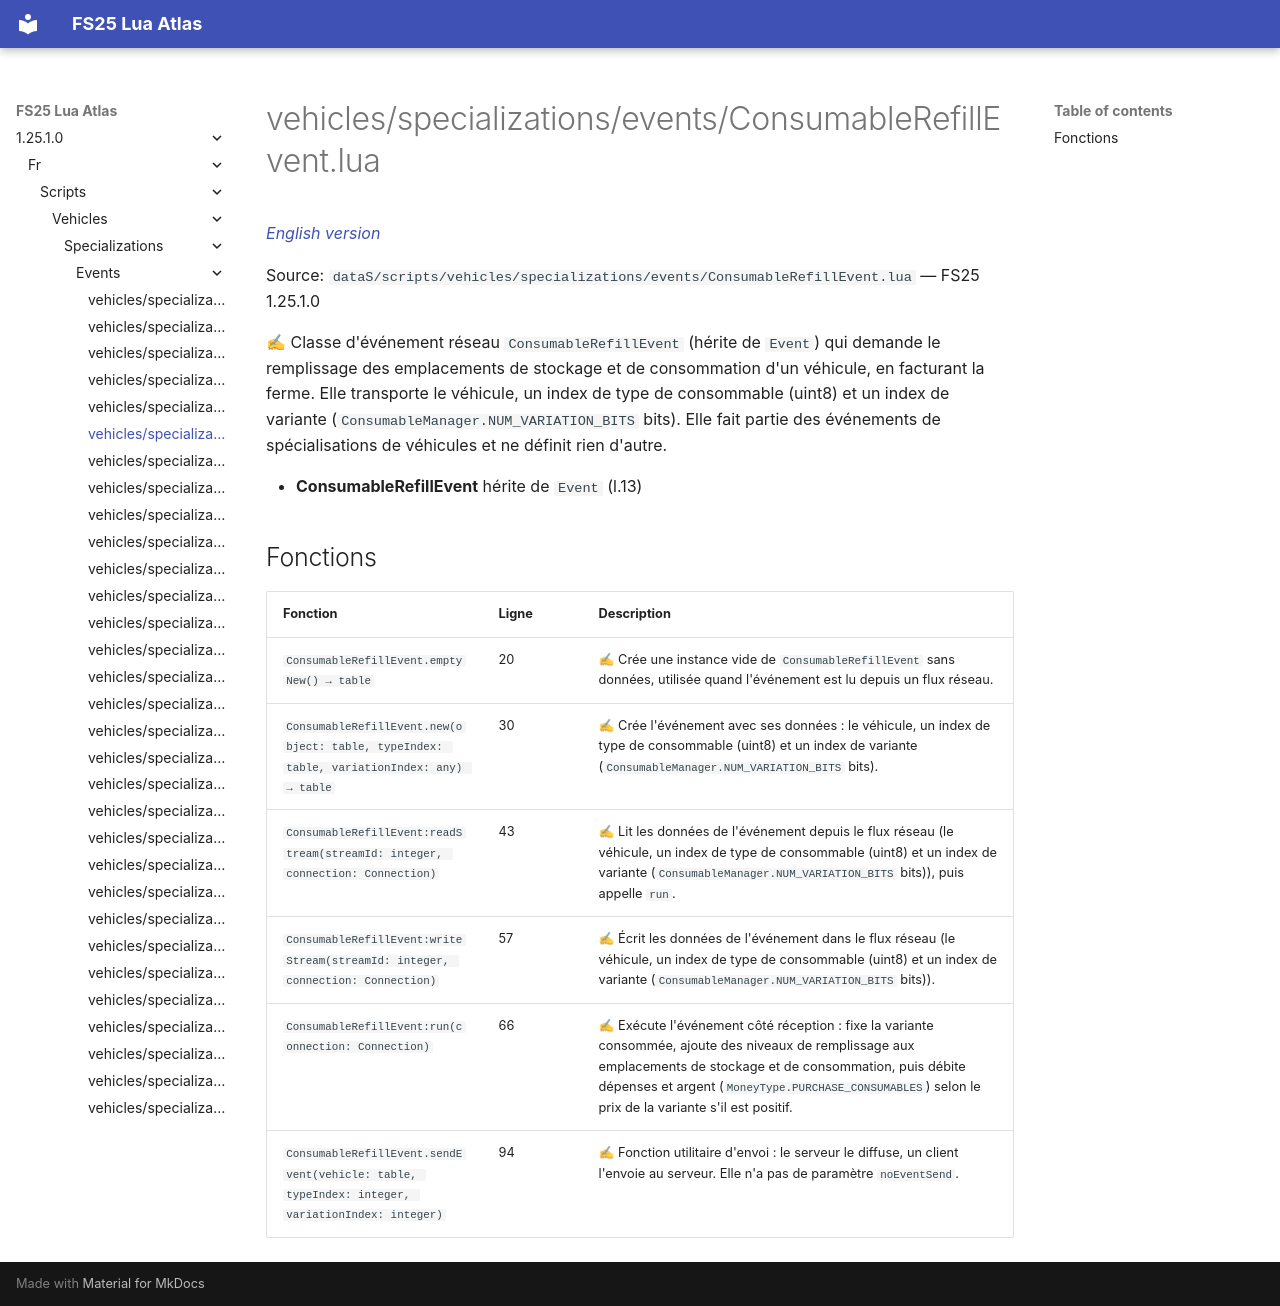

repository: Tim0219800/fs25-lua-atlas · page: 1.25.1.0/fr/scripts/vehicles/specializations/events/ConsumableRefillEvent.html · generator: mkdocs

# vehicles/specializations/events/ConsumableRefillEvent.lua

*[English version](../../../../../scripts/vehicles/specializations/events/ConsumableRefillEvent.md)*

Source: `dataS/scripts/vehicles/specializations/events/ConsumableRefillEvent.lua` — FS25 1.25.1.0

✍ Classe d'événement réseau `ConsumableRefillEvent` (hérite de `Event`) qui demande le remplissage des emplacements de stockage et de consommation d'un véhicule, en facturant la ferme. Elle transporte le véhicule, un index de type de consommable (uint8) et un index de variante (`ConsumableManager.NUM_VARIATION_BITS` bits). Elle fait partie des événements de spécialisations de véhicules et ne définit rien d'autre.

- **ConsumableRefillEvent** hérite de `Event` (l.13)

## Fonctions

| Fonction | Ligne | Description |
|---|---|---|
| `ConsumableRefillEvent.emptyNew() → table` | 20 | ✍ Crée une instance vide de `ConsumableRefillEvent` sans données, utilisée quand l'événement est lu depuis un flux réseau. |
| `ConsumableRefillEvent.new(object: table, typeIndex: table, variationIndex: any) → table` | 30 | ✍ Crée l'événement avec ses données : le véhicule, un index de type de consommable (uint8) et un index de variante (`ConsumableManager.NUM_VARIATION_BITS` bits). |
| `ConsumableRefillEvent:readStream(streamId: integer, connection: Connection)` | 43 | ✍ Lit les données de l'événement depuis le flux réseau (le véhicule, un index de type de consommable (uint8) et un index de variante (`ConsumableManager.NUM_VARIATION_BITS` bits)), puis appelle `run`. |
| `ConsumableRefillEvent:writeStream(streamId: integer, connection: Connection)` | 57 | ✍ Écrit les données de l'événement dans le flux réseau (le véhicule, un index de type de consommable (uint8) et un index de variante (`ConsumableManager.NUM_VARIATION_BITS` bits)). |
| `ConsumableRefillEvent:run(connection: Connection)` | 66 | ✍ Exécute l'événement côté réception : fixe la variante consommée, ajoute des niveaux de remplissage aux emplacements de stockage et de consommation, puis débite dépenses et argent (`MoneyType.PURCHASE_CONSUMABLES`) selon le prix de la variante s'il est positif. |
| `ConsumableRefillEvent.sendEvent(vehicle: table, typeIndex: integer, variationIndex: integer)` | 94 | ✍ Fonction utilitaire d'envoi : le serveur le diffuse, un client l'envoie au serveur. Elle n'a pas de paramètre `noEventSend`. |
